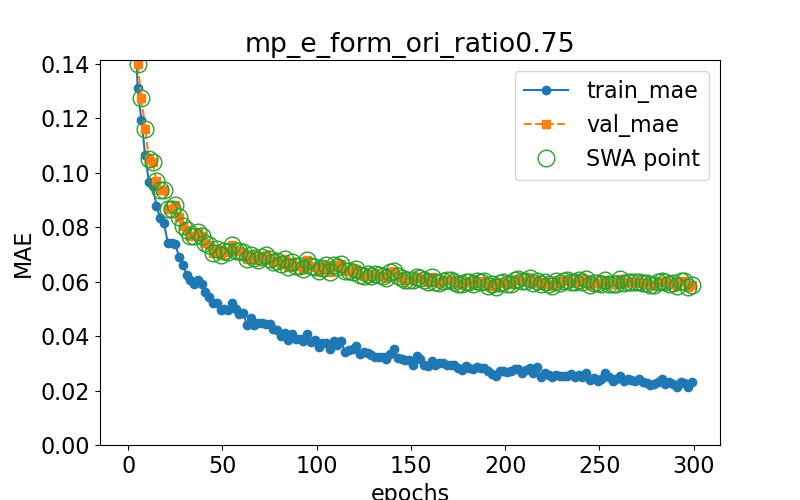

The table this chart was drawn from, first rows:
epoch, train loss, val loss, swa
0.0, 0.4285, 0.4371, n
1.0, 0.225, 0.2361, y
3.0, 0.1696, 0.179, y
5.0, 0.1309, 0.1399, y
7.0, 0.1194, 0.1275, y
9.0, 0.1064, 0.1161, y
11.0, 0.09646, 0.1049, y
13.0, 0.09505, 0.1038, y
15.0, 0.08788, 0.09695, y
17.0, 0.08319, 0.09379, y
19.0, 0.0815, 0.09369, y
21.0, 0.07418, 0.08661, y
23.0, 0.07431, 0.08676, y
25.0, 0.07368, 0.08797, y
27.0, 0.06914, 0.08364, y
29.0, 0.066, 0.08032, y
31.0, 0.06249, 0.07892, y
33.0, 0.0604, 0.07679, y
35.0, 0.0592, 0.07678, y
37.0, 0.06051, 0.0781, y
39.0, 0.05899, 0.07685, y
41.0, 0.05633, 0.07419, y
43.0, 0.05446, 0.07324, y
45.0, 0.052, 0.0705, y
47.0, 0.05205, 0.07198, y
49.0, 0.04947, 0.06964, y
51.0, 0.04982, 0.07111, y
53.0, 0.0495, 0.07071, y
55.0, 0.05207, 0.0735, y
57.0, 0.05002, 0.07124, y
59.0, 0.04794, 0.07105, y
61.0, 0.04836, 0.07098, y
63.0, 0.04393, 0.06827, y
65.0, 0.0466, 0.06968, y
67.0, 0.04417, 0.06846, y
69.0, 0.0449, 0.0678, y
71.0, 0.04471, 0.06914, y
73.0, 0.04439, 0.06958, y
75.0, 0.04452, 0.06816, y
77.0, 0.04254, 0.06701, y
79.0, 0.04208, 0.06749, y
81.0, 0.0401, 0.06655, y
83.0, 0.04108, 0.06817, y
85.0, 0.03865, 0.06531, y
87.0, 0.04078, 0.06715, y
89.0, 0.03883, 0.06575, y
91.0, 0.03885, 0.06562, y
93.0, 0.03826, 0.06473, y
95.0, 0.0407, 0.06793, y
97.0, 0.03768, 0.06568, y
99.0, 0.03846, 0.06523, y
101.0, 0.0358, 0.06401, y
103.0, 0.03732, 0.06506, y
105.0, 0.03727, 0.06594, y
107.0, 0.03506, 0.06351, y
109.0, 0.03803, 0.06618, y
111.0, 0.03661, 0.06538, y
113.0, 0.03824, 0.0664, y
115.0, 0.03411, 0.06379, y
117.0, 0.03483, 0.06389, y
... 91 more rows
